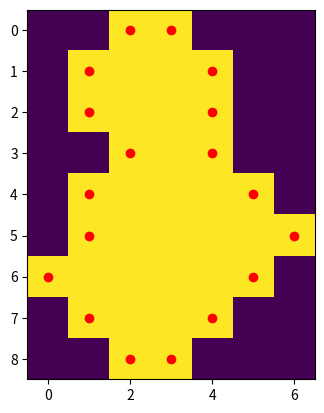

This figure's Python source:
import numpy as np
import matplotlib.pyplot as plt


def get_num(y, x):
    match (y, x):
        case (0, 1):
            return 0
        case (1, 1):
            return 1
        case (1, 0):
            return 2
        case (1, -1):
            return 3
        case (0, -1):
            return 4
        case (-1, -1):
            return 5
        case (-1, 0):
            return 6
        case (-1, 1):
            return 7


def is_perimeter_point(y, x, img):
    dirs = [(0, 1), (1, 0), (0, -1), (-1, 0)]

    for dy, dx in dirs:
        neighbor_y, neighbor_x = y + dy, x + dx
        if 0 <= neighbor_x < img.shape[1] and 0 <= neighbor_y < img.shape[0] and img[neighbor_y, neighbor_x] == 0:
            return True

    return False


def neighbors(y, x, img, perimeter):
    dirs = [(0, 1), (1, 1), (1, 0), (1, -1), (0, -1), (-1, -1), (-1, 0), (-1, 1)]

    for dy, dx in dirs:
        n_y, n_x = y + dy, x + dx
        if 0 <= n_y < img.shape[0] and 0 <= n_x < img.shape[1] and img[n_y, n_x] == 1 and (n_y, n_x) not in perimeter and is_perimeter_point(n_y, n_x, img):
            num_of_dir = get_num(dy, dx)
            return n_y, n_x, num_of_dir

    return None, None, None


def chain(img, label=1):
    y_start, x_start = None, None

    for y in range(img.shape[1]):
        for x in range(img.shape[0]):
            if img[y, x] == label:
                y_start, x_start = y, x
                break
        if not y_start is None:
            break

    if y_start is None or x_start is None:
        return []

    perimeter = []
    dirs = []

    while True:
        if (y, x) not in perimeter:
            perimeter += [(y, x)]

        y, x, num_dirs = neighbors(y, x, img, perimeter)
        if num_dirs is not None:
            dirs += [num_dirs]

        if (len(perimeter) == 0 and (y, x) == (y_start, x_start)) or y is None or x is None:
            break

    return dirs, perimeter


data = np.array(
    [
        [0, 0, 1, 1, 0, 0, 0],
        [0, 1, 1, 1, 1, 0, 0],
        [0, 1, 1, 1, 1, 0, 0],
        [0, 0, 1, 1, 1, 0, 0],
        [0, 1, 1, 1, 1, 1, 0],
        [0, 1, 1, 1, 1, 1, 1],
        [1, 1, 1, 1, 1, 1, 0],
        [0, 1, 1, 1, 1, 0, 0],
        [0, 0, 1, 1, 0, 0, 0],
    ]
)

dirs, perimeter = chain(data, 1)
print("perimeter points:", perimeter)
print("nums of dirs:", dirs)

plt.imshow(data)
plt.scatter([point[1] for point in perimeter], [point[0] for point in perimeter], c='r')
plt.show()
